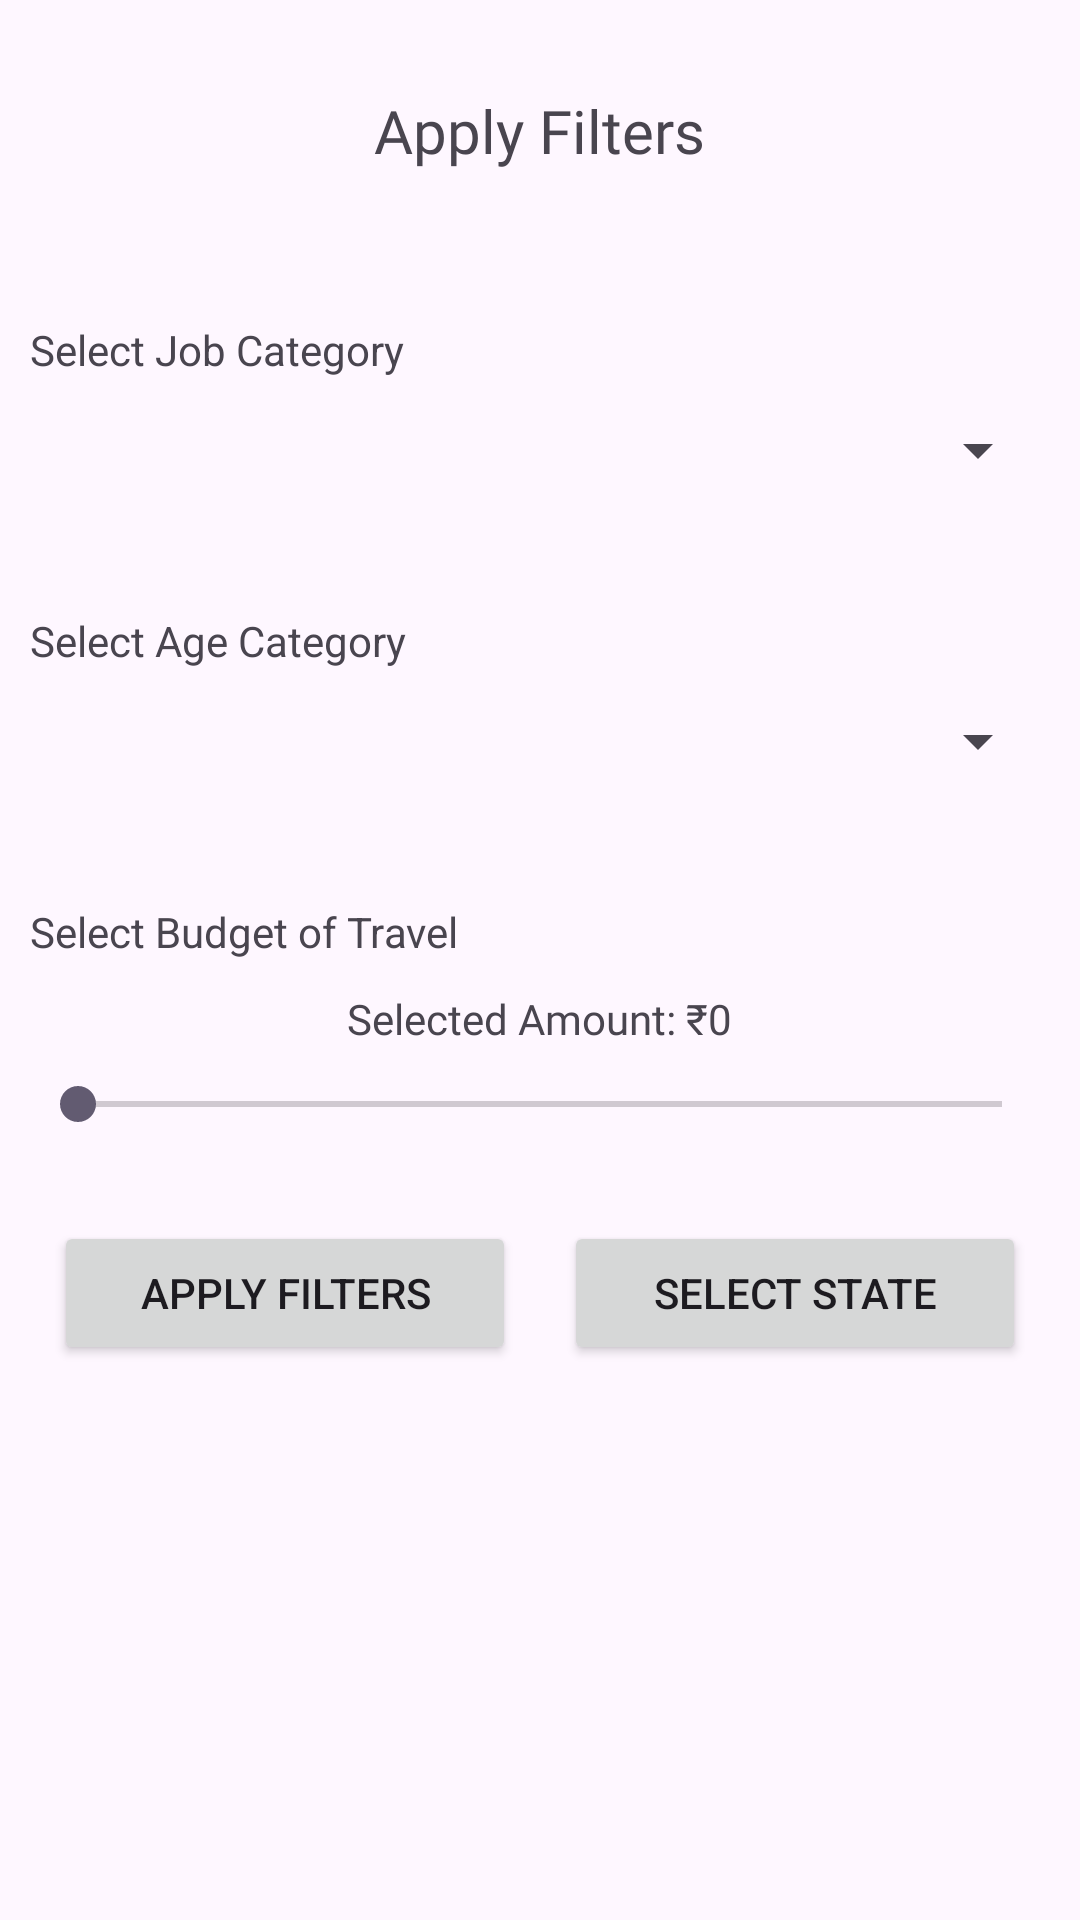

Produce the Android XML layout that renders to this screen, including the resource entries it uses.
<!-- AndroidManifest.xml: application theme Theme.AgeVoyage -->
<!-- res/layout/activity_category_selection.xml -->
<LinearLayout xmlns:android="http://schemas.android.com/apk/res/android"
    android:layout_width="match_parent"
    android:layout_height="match_parent"
    android:orientation="vertical"
    android:background="@drawable/bg"
    android:padding="10dp">

    <TextView
        android:layout_width="wrap_content"
        android:layout_height="wrap_content"
        android:text="Apply Filters"
        android:layout_marginTop="20dp"
        android:layout_marginBottom="50dp"
        android:fontFamily="@font/lato_black"
        android:textSize="20dp"
        android:layout_gravity="center"/>

    <TextView
        android:layout_width="wrap_content"
        android:layout_height="wrap_content"
        android:text="Select Job Category" />

    
    <Spinner
        android:id="@+id/spinner_job_category"
        android:layout_width="match_parent"
        android:layout_height="48dp"
        android:layout_marginBottom="30dp"
        android:padding="10dp" />

    <TextView
        android:layout_width="wrap_content"
        android:layout_height="wrap_content"
        android:text="Select Age Category" />

    
    <Spinner
        android:id="@+id/spinner_age_category"
        android:layout_width="match_parent"
        android:layout_height="48dp"
        android:layout_marginBottom="30dp"
        android:padding="10dp" />

    <TextView
        android:layout_width="wrap_content"
        android:layout_height="wrap_content"
        android:text="Select Budget of Travel" />

    <TextView
        android:id="@+id/textView_budget_amount"
        android:layout_width="wrap_content"
        android:layout_height="wrap_content"
        android:layout_marginTop="10dp"
        android:layout_marginBottom="10dp"
        android:text="Selected Amount: ₹0"
        android:layout_gravity="center"
        android:fontFamily="@font/lato_black" />

    
    <SeekBar
        android:id="@+id/seekBar_budget"
        android:layout_width="match_parent"
        android:layout_height="wrap_content"
        android:layout_marginBottom="30dp" />

    <LinearLayout
        android:layout_width="match_parent"
        android:layout_height="wrap_content"
        android:orientation="horizontal">

        <Button
            android:id="@+id/button_apply_filters"
            android:layout_width="0dp"
            android:layout_weight="1"
            android:layout_height="wrap_content"
            android:layout_marginStart="8dp"
            android:layout_marginEnd="8dp"
            android:text="Apply Filters" />

        <Button
            android:id="@+id/selectstate"
            android:layout_width="0dp"
            android:layout_weight="1"
            android:layout_height="wrap_content"
            android:layout_marginStart="8dp"
            android:layout_marginEnd="8dp"
            android:text="Select State" />

    </LinearLayout>

</LinearLayout>
<!-- resources referenced by this layout -->
<resources>
  <style name="Theme.AgeVoyage" parent="Base.Theme.AgeVoyage" />
  <style name="Base.Theme.AgeVoyage" parent="Theme.Material3.DayNight.NoActionBar">
          
          
      </style>
</resources>
